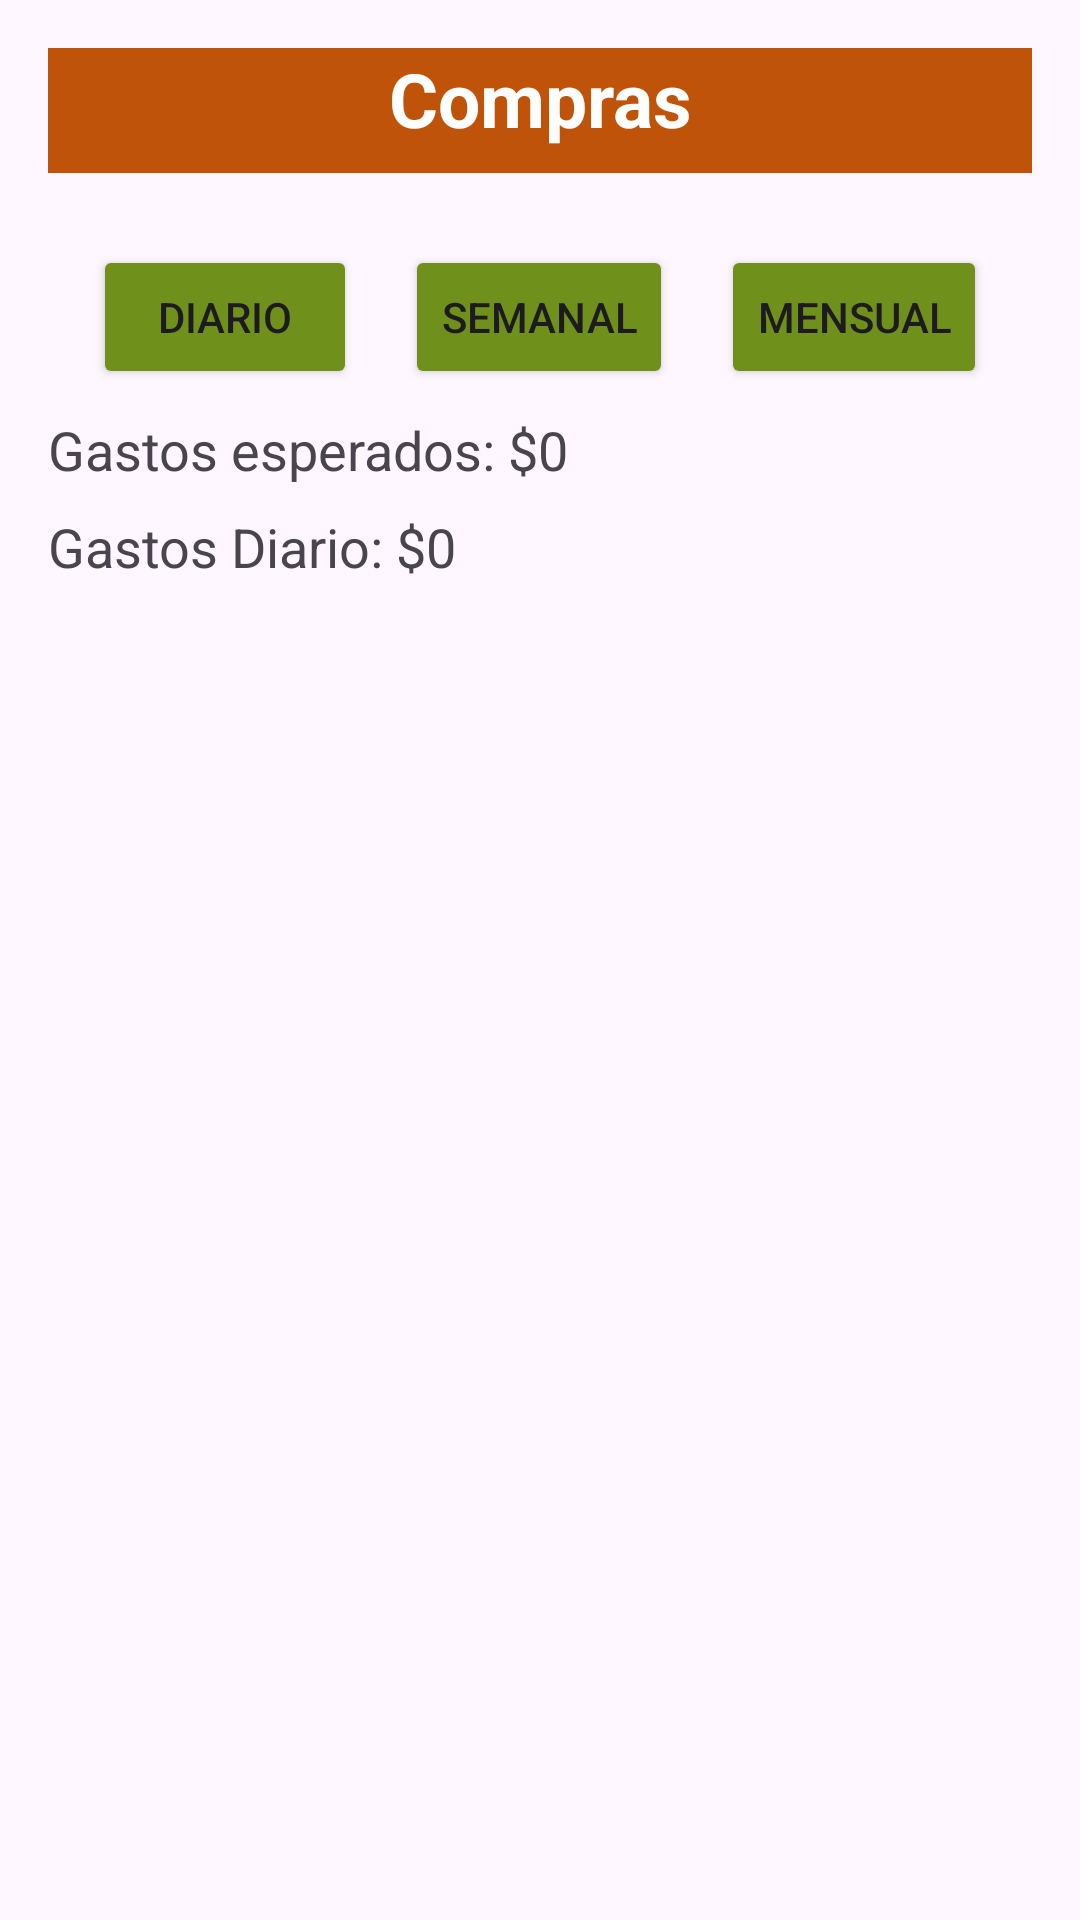

Reconstruct the res/layout file that produces this screen, plus the resources it refers to.
<!-- AndroidManifest.xml: application theme Theme.Cocina -->
<!-- res/layout/activity_gastos.xml -->
<LinearLayout xmlns:android="http://schemas.android.com/apk/res/android"
    android:layout_width="match_parent"
    android:layout_height="match_parent"
    android:orientation="vertical"
    android:padding="16dp">

    <TextView
        android:layout_width="match_parent"
        android:layout_height="wrap_content"
        android:text="Compras"
        android:textSize="25sp"
        android:textStyle="bold"
        android:gravity="center"
        android:paddingBottom="8dp"
        android:background="#c0530a"
        android:textColor="#ffffff"/>

    
    <LinearLayout
        android:layout_width="match_parent"
        android:layout_height="wrap_content"
        android:orientation="horizontal"
        android:gravity="center"
        android:layout_marginTop="16dp">

        <Button
            android:id="@+id/botonDiario"
            android:layout_width="wrap_content"
            android:layout_height="wrap_content"
            android:text="Diario"
            android:layout_margin="8dp"
            android:backgroundTint="#6f911b"/>

        <Button
            android:id="@+id/botonSemanal"
            android:layout_width="wrap_content"
            android:layout_height="wrap_content"
            android:text="Semanal"
            android:layout_margin="8dp"
            android:backgroundTint="#6f911b"/>

        <Button
            android:id="@+id/botonMensual"
            android:layout_width="wrap_content"
            android:layout_height="wrap_content"
            android:text="Mensual"
            android:layout_margin="8dp"
            android:backgroundTint="#6f911b"/>
    </LinearLayout>
    
    <TextView
        android:id="@+id/txtGastosEsperados"
        android:layout_width="wrap_content"
        android:layout_height="wrap_content"
        android:text="Gastos esperados: $0"
        android:textSize="18sp"
        android:layout_marginBottom="8dp"/>

    
    <TextView
        android:id="@+id/txtGastosCategoria"
        android:layout_width="wrap_content"
        android:layout_height="wrap_content"
        android:text="Gastos Diario: $0"
        android:textSize="18sp"/>

    
    <androidx.recyclerview.widget.RecyclerView
        android:id="@+id/recyclerGastos"
        android:layout_width="match_parent"
        android:layout_height="0dp"
        android:layout_weight="1" />

    
    <LinearLayout
        android:id="@+id/formularioRegistro"
        android:layout_width="match_parent"
        android:layout_height="wrap_content"
        android:orientation="vertical"
        android:visibility="gone">

        <EditText
            android:id="@+id/inputProducto"
            android:layout_width="match_parent"
            android:layout_height="wrap_content"
            android:hint="Producto"/>

        <EditText
            android:id="@+id/inputCantidad"
            android:layout_width="match_parent"
            android:layout_height="wrap_content"
            android:hint="Cantidad"/>

        <EditText
            android:id="@+id/inputPrecio"
            android:layout_width="match_parent"
            android:layout_height="wrap_content"
            android:hint="Precio"
            />

        <Button
            android:id="@+id/btnRegistrarCompra"
            android:layout_width="wrap_content"
            android:layout_height="wrap_content"
            android:text="Registrar Compra"
            android:backgroundTint="#6f911b"
            android:layout_gravity="center"
            android:padding="10dp"/>
    </LinearLayout>
</LinearLayout>
<!-- resources referenced by this layout -->
<resources>
  <style name="Theme.Cocina" parent="Base.Theme.Cocina" />
  <style name="Base.Theme.Cocina" parent="Theme.Material3.DayNight.NoActionBar">
          
          
      </style>
</resources>
